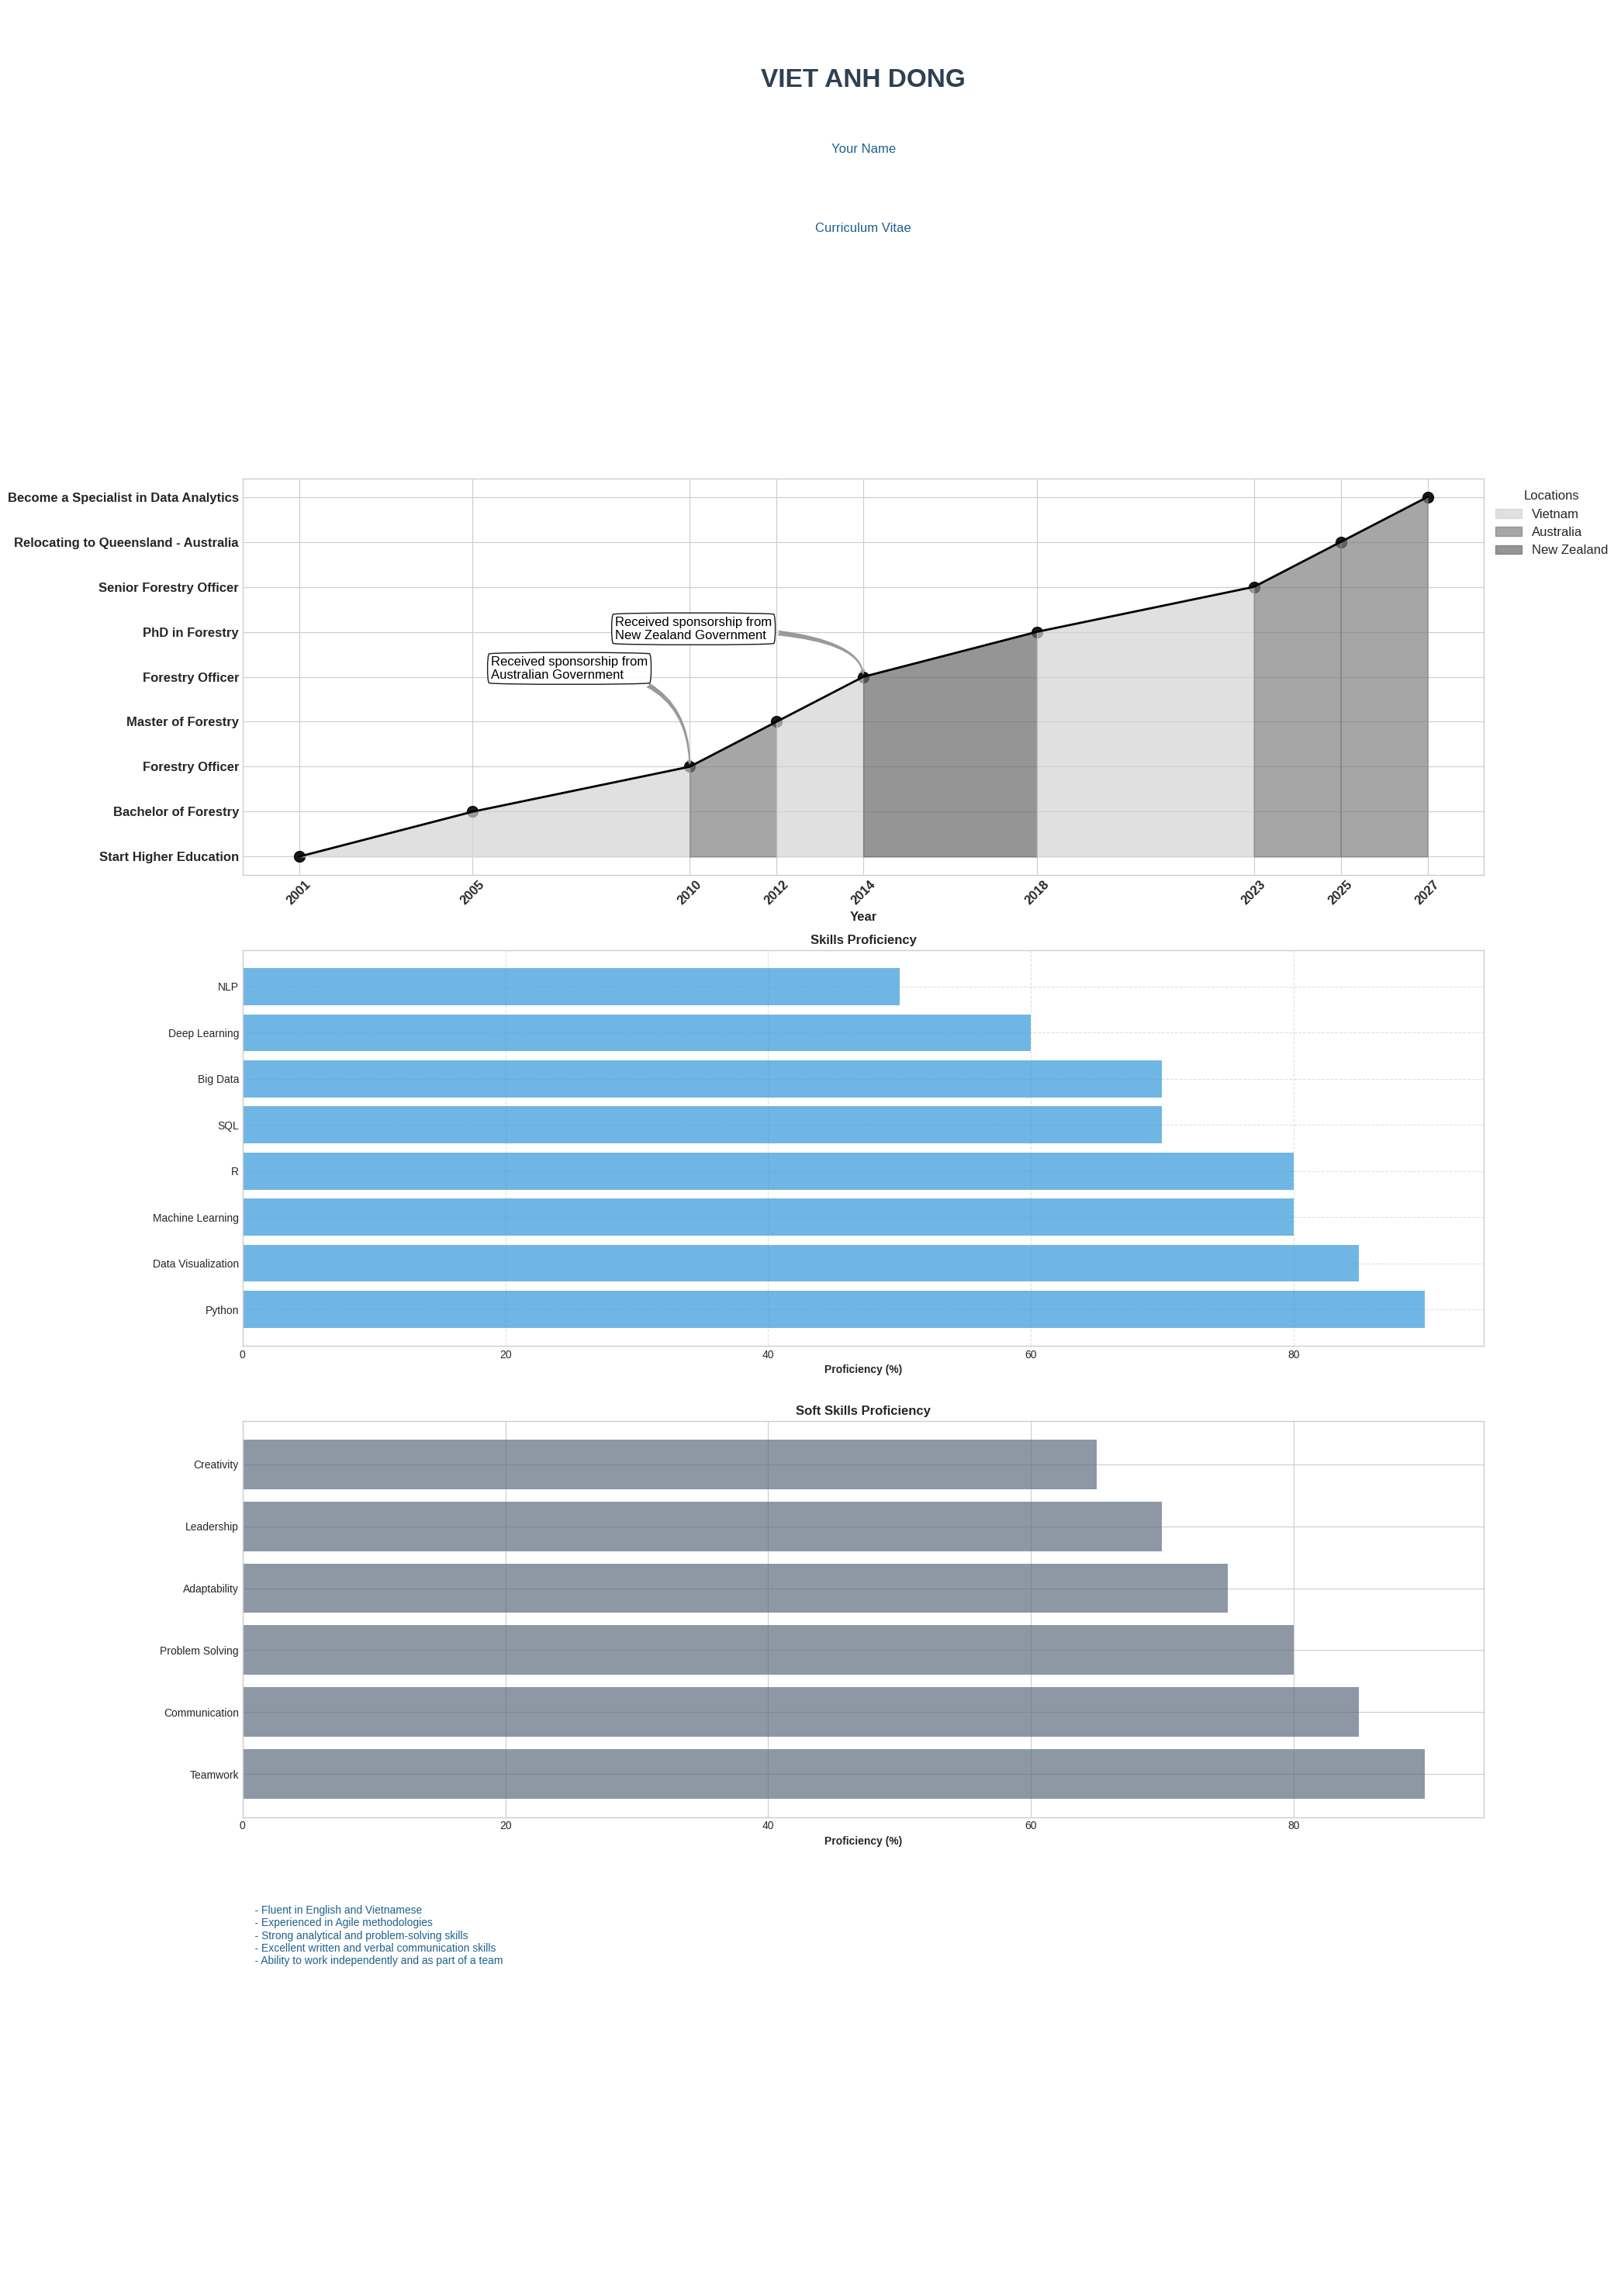
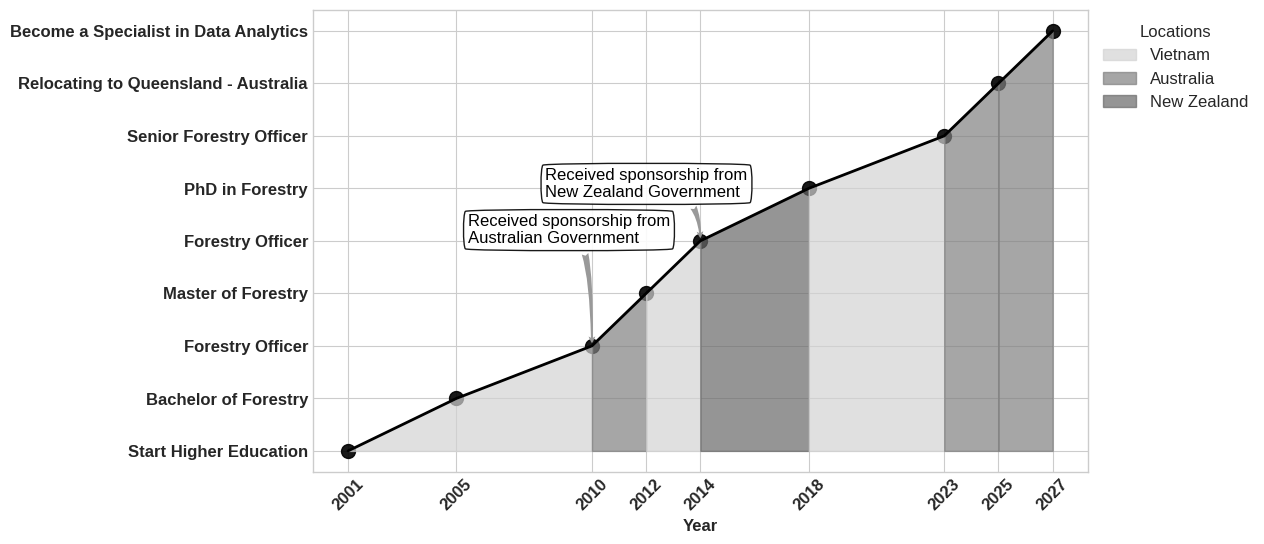

Python code for these plots, in order:
import matplotlib.pyplot as plt
plt.style.use('seaborn-v0_8-whitegrid')
import pandas as pd

def plot_header(ax):
    brief_info = f'Curriculum Vitae\n'
    contact_info = f'Your Name\n'
    ax.text(0.5, 0.8, 'VIET ANH DONG', fontsize=24, fontweight='bold', ha='center', color='#2E4053')
    ax.text(0.5, 0.6, contact_info, fontsize=12, ha='center', color='#1F618D')
    ax.text(0.5, 0.4, brief_info, fontsize=12, ha='center', color='#1F618D')
    ax.axis('off')

def plot_professional_development(ax):
    life = pd.DataFrame({
        'events': ['Start Higher Education', 'Bachelor of Forestry', 'Forestry Officer', 'Master of Forestry', 'Forestry Officer', 'PhD in Forestry', 'Senior Forestry Officer', 'Relocating to Queensland - Australia', 'Become a Specialist in Data Analytics'], 
        'index': [2001, 2005, 2010, 2012, 2014, 2018, 2023, 2025, 2027]
    }).set_index('index')

    ax.scatter(life.index, range(len(life)), s=100, color='black', alpha=0.9)
    ax.plot(life.index, range(len(life)), color='black', linestyle='-', linewidth=2)

    ax.set_yticks(range(len(life)))
    ax.set_yticklabels(life['events'], fontsize=12, fontweight='bold')
    ax.set_xticks(life.index)
    ax.set_xticklabels(life.index, rotation=45, fontsize=12, fontweight='bold')
    ax.set_xlabel('Year', fontsize=12, fontweight='bold')

    ax.fill_between(life.index, range(len(life)), where=(life.index >= 2001) & (life.index <= 2010), color='lightgray', alpha=0.7, label='Vietnam')
    ax.fill_between(life.index, range(len(life)), where=(life.index >= 2010) & (life.index <= 2012), color='gray', alpha=0.7, label='Australia')
    ax.fill_between(life.index, range(len(life)), where=(life.index >= 2012) & (life.index <= 2014), color='lightgray', alpha=0.7)
    ax.fill_between(life.index, range(len(life)), where=(life.index >= 2014) & (life.index <= 2018), color='dimgray', alpha=0.7, label='New Zealand')
    ax.fill_between(life.index, range(len(life)), where=(life.index >= 2018) & (life.index <= 2023), color='lightgray', alpha=0.7)
    ax.fill_between(life.index, range(len(life)), where=(life.index >= 2023) & (life.index <= 2025), color='gray', alpha=0.7)
    ax.fill_between(life.index, range(len(life)), where=(life.index >= 2025) & (life.index <= 2027), color='gray', alpha=0.7)

    bbox_props = dict(boxstyle="round4", edgecolor="black", facecolor="white", alpha=0.9)
    el = plt.matplotlib.patches.Ellipse((0, 0), width=0.5, height=0.3, angle=0)

    ax.annotate('Received sponsorship from\nAustralian Government', xy=(2010, 2), xytext=(0.2, 0.5),
                textcoords='axes fraction',
                arrowprops=dict(arrowstyle="fancy", fc="0.6", ec="none", patchB=el,
                                connectionstyle="angle3,angleA=0,angleB=-90"),
                fontsize=12, color='black', bbox=bbox_props, wrap=True)

    ax.annotate('Received sponsorship from\nNew Zealand Government', xy=(2014, 4), xytext=(0.3, 0.6),
                textcoords='axes fraction',
                arrowprops=dict(arrowstyle="fancy", fc="0.6", ec="none", patchB=el,
                                connectionstyle="angle3,angleA=0,angleB=-90"),
                fontsize=12, color='black', bbox=bbox_props, wrap=True)

    ax.legend(loc='upper left', bbox_to_anchor=(1, 1), title='Locations', title_fontsize='12', fontsize='12')

def plot_skills(ax):
    skills = pd.DataFrame({
        'skills': ['Python', 'R', 'SQL', 'Machine Learning', 'Data Visualization', 'Big Data', 'Deep Learning', 'NLP'],
        'percentage': [90, 80, 70, 80, 85, 70, 60, 50]
    }).sort_values(by='percentage', ascending=False)
    ax.barh(skills['skills'], skills['percentage'], color='#3498DB', alpha=0.7)
    ax.set_xlabel('Proficiency (%)', fontsize=10, fontweight='bold')
    ax.set_title('Skills Proficiency', fontsize=12, fontweight='bold')
    ax.grid(True, linestyle='--', alpha=0.6)

def plot_soft_skills(ax):
    soft_skills = pd.DataFrame({
        'soft_skills': ['Communication', 'Teamwork', 'Problem Solving', 'Adaptability', 'Leadership', 'Creativity'],
        'level': [85, 90, 80, 75, 70, 65]
    }).sort_values(by='level', ascending=False)
    ax.barh(soft_skills['soft_skills'], soft_skills['level'], color='#5D6D7E', alpha=0.7)
    ax.set_xlabel('Proficiency (%)', fontsize=10, fontweight='bold')
    ax.set_title('Soft Skills Proficiency', fontsize=12, fontweight='bold')

def plot_extra_info(ax):
    extra_info = """
    - Fluent in English and Vietnamese
    - Experienced in Agile methodologies
    - Strong analytical and problem-solving skills
    - Excellent written and verbal communication skills
    - Ability to work independently and as part of a team
    """
    ax.text(0, 1, extra_info, fontsize=10, ha='left', va='top', wrap=True, color='#1F618D')
    ax.axis('off')

mosaic = """
AAA
BBB
CCC
DDD
EEE
"""
fig, axes = plt.subplot_mosaic(mosaic, figsize=(21, 29.7))  # A4 portrait size in cm

# Adjust layout to add margins
plt.subplots_adjust(left=0.1, right=0.9, top=0.9, bottom=0.1, hspace=0.5)

# Plot each section
plot_header(axes['A'])
plot_professional_development(axes['B'])
plot_skills(axes['C'])
plot_soft_skills(axes['D'])
plot_extra_info(axes['E'])

plt.tight_layout()
plt.show()

# fig.savefig('cv_info_graphic.png', dpi=300, bbox_inches='tight')
fig, ax = plt.subplots(figsize=(10, 6))
a = plot_professional_development(ax)
fig.savefig('professional.png', dpi=300, bbox_inches='tight')